Dataset: fastener_sorter_cls (GitHub, gyaneshpatil23-cmd/fastner-sorting-machine). Classes: bolt, no fastener, nut, rivet, screw, washer.

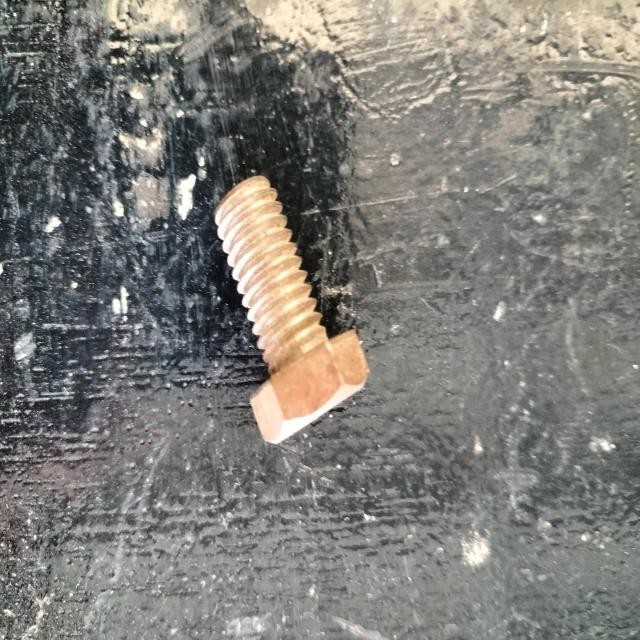
Label: bolt

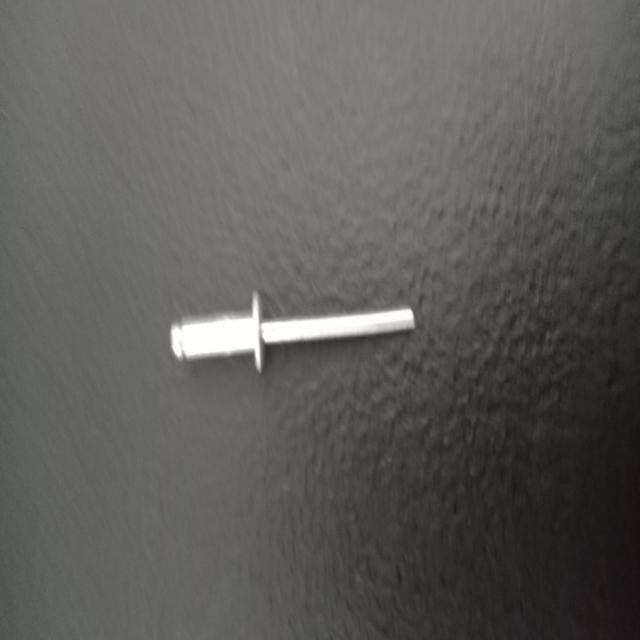
Label: rivet

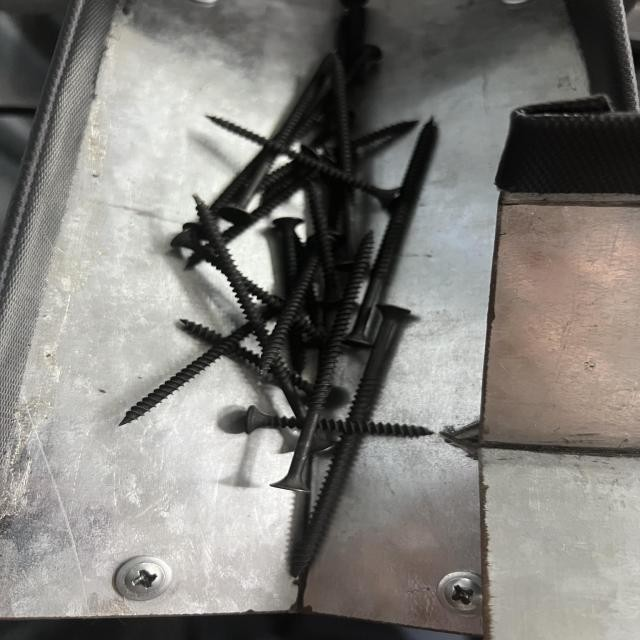
Label: screw

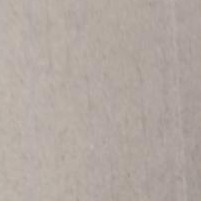
Label: no fastener

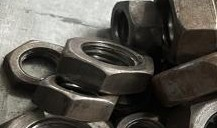
Label: nut

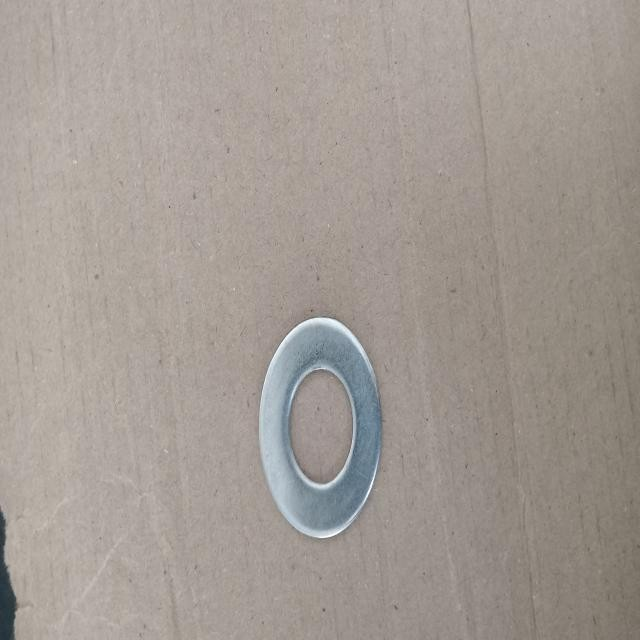
Label: washer
